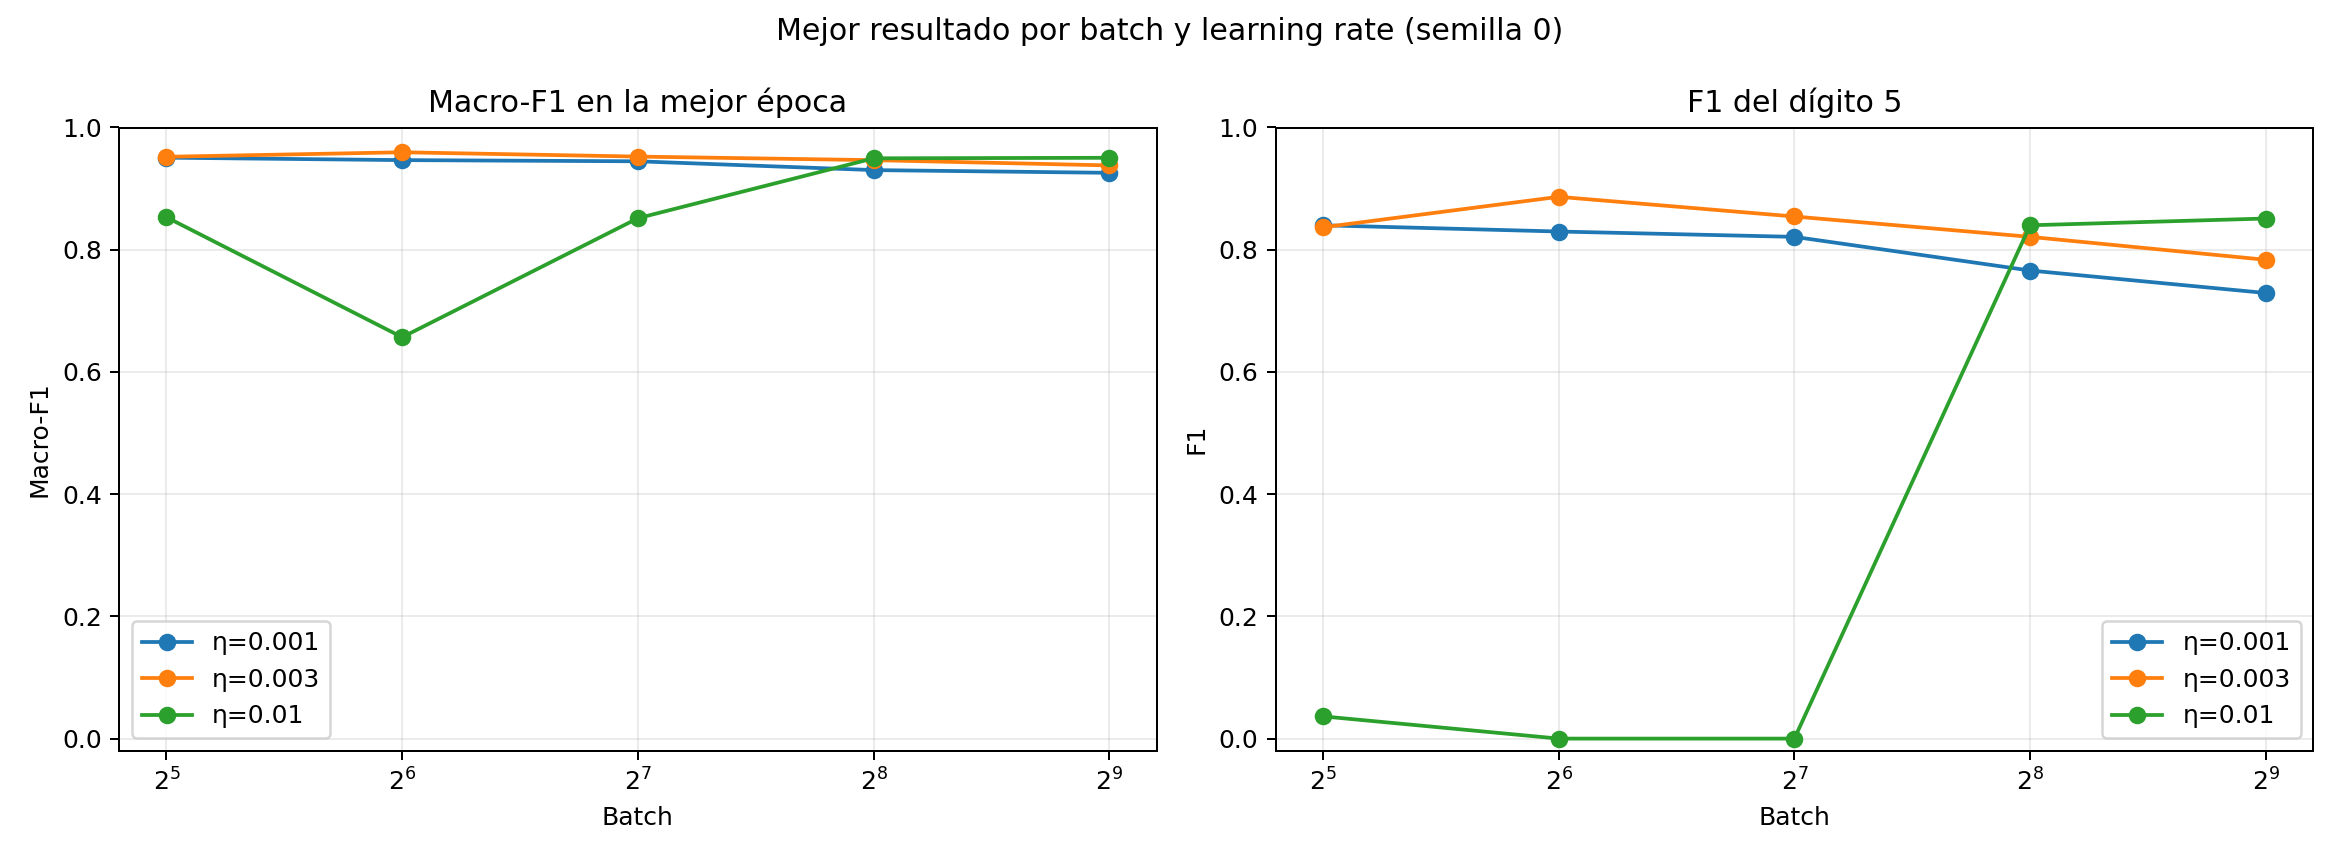

Values plotted in this chart, from the file beside it:
batch, learning_rate, best_epoch, training_mse, validation_mse, training_accuracy, validation_accuracy, training_macro_f1_present, validation_macro_f1_present, generalization_gap, digit_5_f1, ignored_digit_5, updates_at_best_epoch, seconds
32, 0.001, 132, 0.0003725, 0.008018, 0.9964, 0.9622, 0.9958, 0.9506, 0.04519, 0.84, False, 41184, 26.23
32, 0.003, 187, 0.0004647, 0.007751, 0.9966, 0.9643, 0.9956, 0.9521, 0.04354, 0.8367, False, 58344, 26.77
32, 0.01, 196, 0.00559, 0.01022, 0.9641, 0.9394, 0.8721, 0.8532, 0.01892, 0.03636, False, 61152, 26.88
64, 0.001, 185, 0.0004315, 0.008182, 0.9963, 0.959, 0.9958, 0.9466, 0.04912, 0.8298, False, 28860, 17.5
64, 0.003, 184, 0.0003977, 0.006608, 0.9968, 0.9671, 0.996, 0.9595, 0.03653, 0.8866, False, 28704, 17.46
64, 0.01, 21, 0.02956, 0.03277, 0.7994, 0.7811, 0.673, 0.6568, 0.01623, 0.0, True, 3276, 17.24
128, 0.001, 198, 0.0005086, 0.008642, 0.9952, 0.9578, 0.9945, 0.9447, 0.04984, 0.8211, False, 15444, 11.93
128, 0.003, 193, 0.000487, 0.007618, 0.9957, 0.9627, 0.9945, 0.9524, 0.04214, 0.8544, False, 15054, 12.09
128, 0.01, 132, 0.003054, 0.009193, 0.9731, 0.947, 0.8749, 0.8515, 0.02337, 0.0, True, 10296, 11.97
256, 0.001, 192, 0.000956, 0.009717, 0.9913, 0.9478, 0.9892, 0.9303, 0.05889, 0.766, False, 7488, 9.634
256, 0.003, 170, 0.0003959, 0.007325, 0.9965, 0.9598, 0.9953, 0.9466, 0.04872, 0.8211, False, 6630, 9.416
256, 0.01, 181, 0.0005396, 0.008244, 0.9953, 0.961, 0.9944, 0.9496, 0.04481, 0.84, False, 7059, 9.324
512, 0.001, 185, 0.001566, 0.01028, 0.9867, 0.9466, 0.9824, 0.9258, 0.05656, 0.7292, False, 3700, 7.611
512, 0.003, 199, 0.0007303, 0.009101, 0.9935, 0.9542, 0.9917, 0.938, 0.05371, 0.7835, False, 3980, 7.876
512, 0.01, 200, 0.0005889, 0.008108, 0.9951, 0.961, 0.994, 0.9504, 0.04354, 0.8511, False, 4000, 7.992
